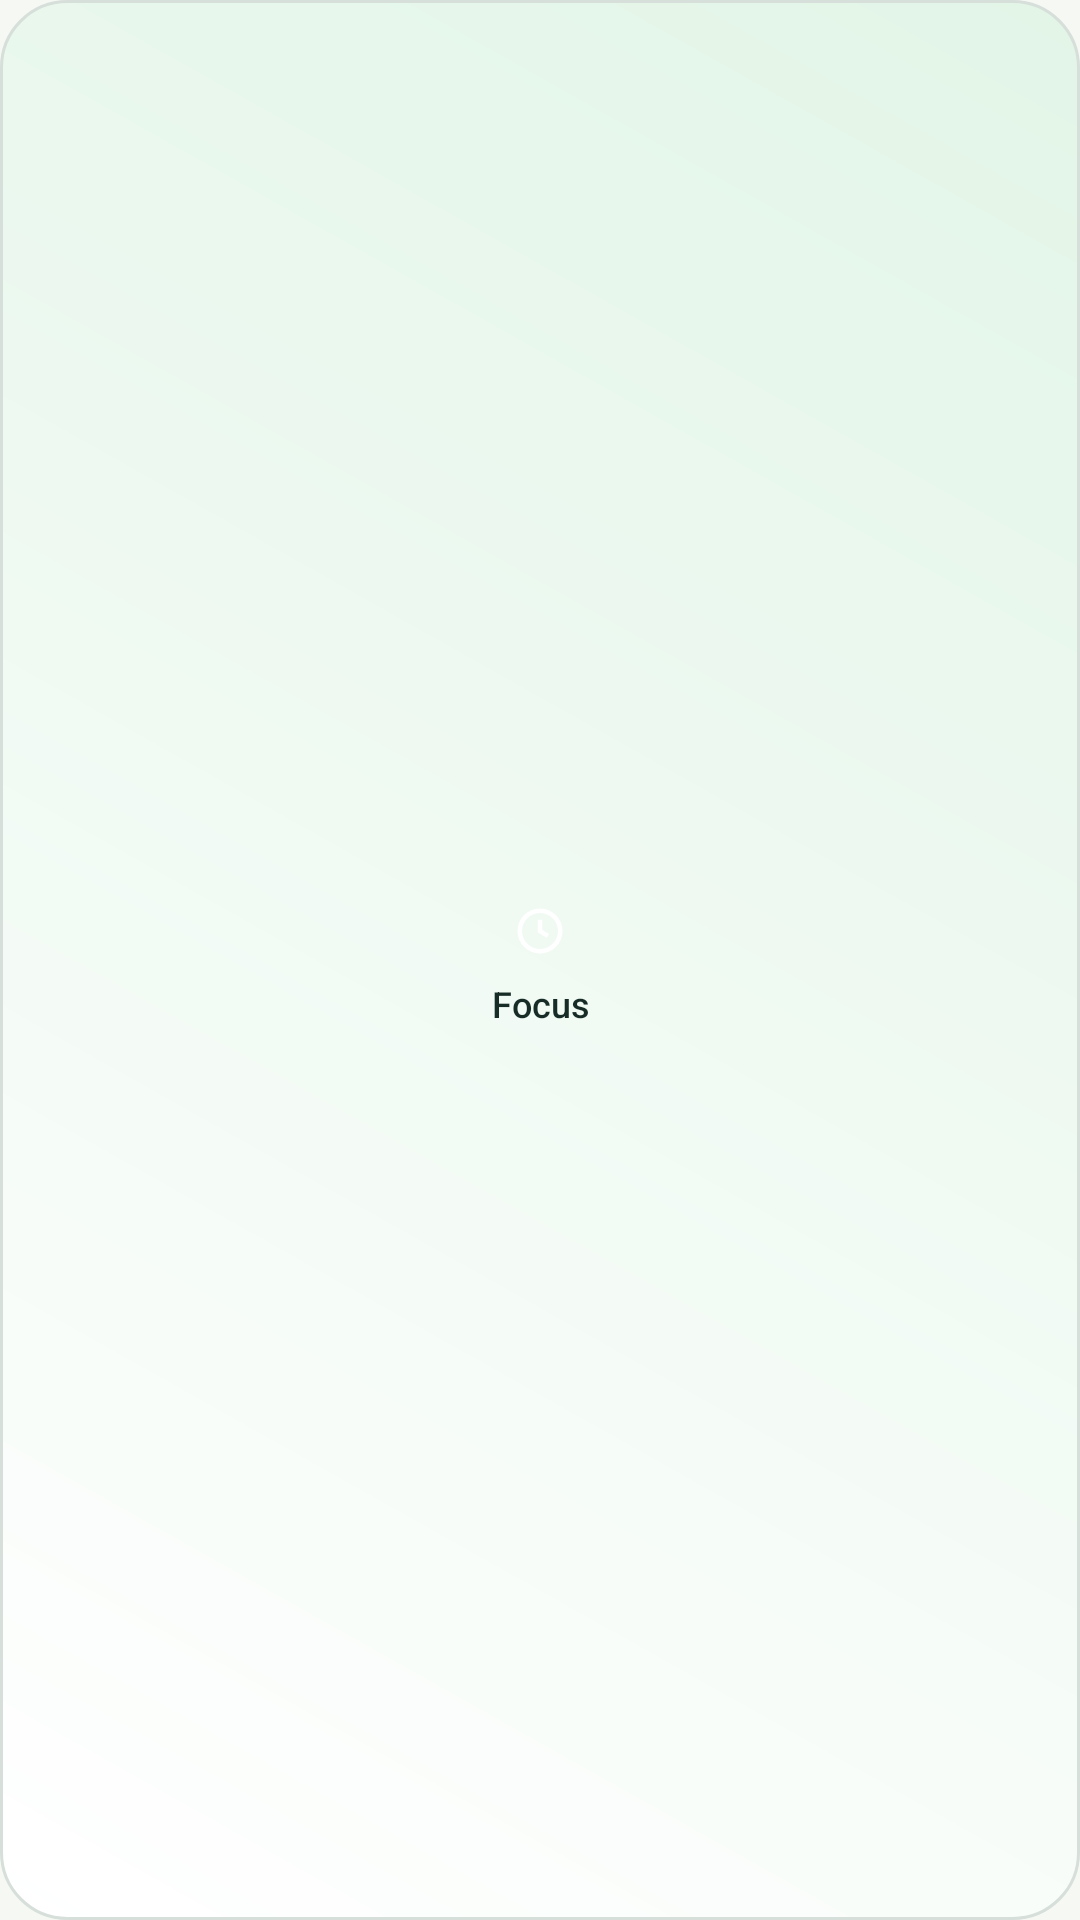

Write the Android layout XML for this screen, with the resource values it uses.
<!-- AndroidManifest.xml: application theme Theme.Detach -->
<!-- res/layout/widget_focus_compact.xml -->
<?xml version="1.0" encoding="utf-8"?>
<LinearLayout xmlns:android="http://schemas.android.com/apk/res/android"
    android:id="@+id/focus_widget_root"
    android:layout_width="match_parent"
    android:layout_height="match_parent"
    android:background="@drawable/widget_focus_background"
    android:gravity="center"
    android:orientation="vertical"
    android:padding="4dp">

    <ImageView
        android:layout_width="28dp"
        android:layout_height="28dp"
        android:background="@drawable/widget_focus_action"
        android:importantForAccessibility="no"
        android:padding="5dp"
        android:src="@drawable/ic_sessions"
        android:tint="@color/on_accent" />

    <TextView
        android:id="@+id/focus_widget_label"
        android:layout_width="match_parent"
        android:layout_height="16dp"
        android:layout_marginTop="3dp"
        android:autoSizeMaxTextSize="12sp"
        android:autoSizeMinTextSize="8sp"
        android:autoSizeStepGranularity="1sp"
        android:autoSizeTextType="uniform"
        android:fontFamily="sans-serif-medium"
        android:gravity="center"
        android:importantForAccessibility="no"
        android:includeFontPadding="false"
        android:maxLines="1"
        android:text="@string/focus_widget_title"
        android:textColor="@color/ink" />
</LinearLayout>
<!-- resources referenced by this layout -->
<resources>
  <color name="ink">#182C27</color>
  <color name="on_accent">#FFFFFF</color>
  <!-- drawable ic_sessions (drawable) -->
  <vector xmlns:android="http://schemas.android.com/apk/res/android"
      android:width="24dp" android:height="24dp" android:viewportWidth="24" android:viewportHeight="24">
      <path android:fillColor="#FFFFFFFF" android:pathData="M12,2a10,10 0,1 0,0 20a10,10 0,0 0,0 -20zM12,4a8,8 0,1 1,0 16a8,8 0,0 1,0 -16zM11,7h2v4.5l3,1.8l-1,1.7l-4,-2.4z" />
  </vector>
  <!-- drawable widget_focus_background (drawable) -->
  <?xml version="1.0" encoding="utf-8"?>
  <shape xmlns:android="http://schemas.android.com/apk/res/android">
      <gradient android:angle="45" android:startColor="@color/surface" android:endColor="@color/accent_surface" />
      <corners android:radius="22dp" />
      <stroke android:width="1dp" android:color="@color/rule" />
  </shape>
  <string name="focus_widget_title">Focus</string>
  <color name="surface">#FFFFFF</color>
  <color name="accent_surface">#E2F5E7</color>
  <color name="rule">#D7DFDA</color>
  <color name="accent">#17573C</color>
  <color name="window">#F6F8F4</color>
  <color name="secondary_ink">#536660</color>
  <color name="control_outline">#5F776E</color>
  <color name="press">#1F226348</color>
  <color name="error">#A93030</color>
  <style name="Theme.Detach.AlertDialog" parent="android:Theme.Material.Light.Dialog.Alert">
          <item name="android:fontFamily">sans-serif</item>
          <item name="android:colorPrimary">@color/accent</item>
          <item name="android:colorPrimaryDark">@color/window</item>
          <item name="android:colorAccent">@color/accent</item>
          <item name="android:textColorPrimary">@color/ink</item>
          <item name="android:textColorSecondary">@color/secondary_ink</item>
          <item name="android:textColorTertiary">@color/secondary_ink</item>
          <item name="android:textColorHint">@color/secondary_ink</item>
          <item name="android:textColorLink">@color/accent</item>
          <item name="android:colorControlNormal">@color/control_outline</item>
          <item name="android:colorControlActivated">@color/accent</item>
          <item name="android:colorControlHighlight">@color/press</item>
          <item name="android:colorButtonNormal">@color/surface</item>
          <item name="android:colorError">@color/error</item>
          <item name="android:colorBackground">@color/window</item>
          <item name="android:windowBackground">@color/window</item>
          <item name="android:windowLightStatusBar">true</item>
          <item name="android:windowLightNavigationBar">true</item>
      </style>
</resources>
